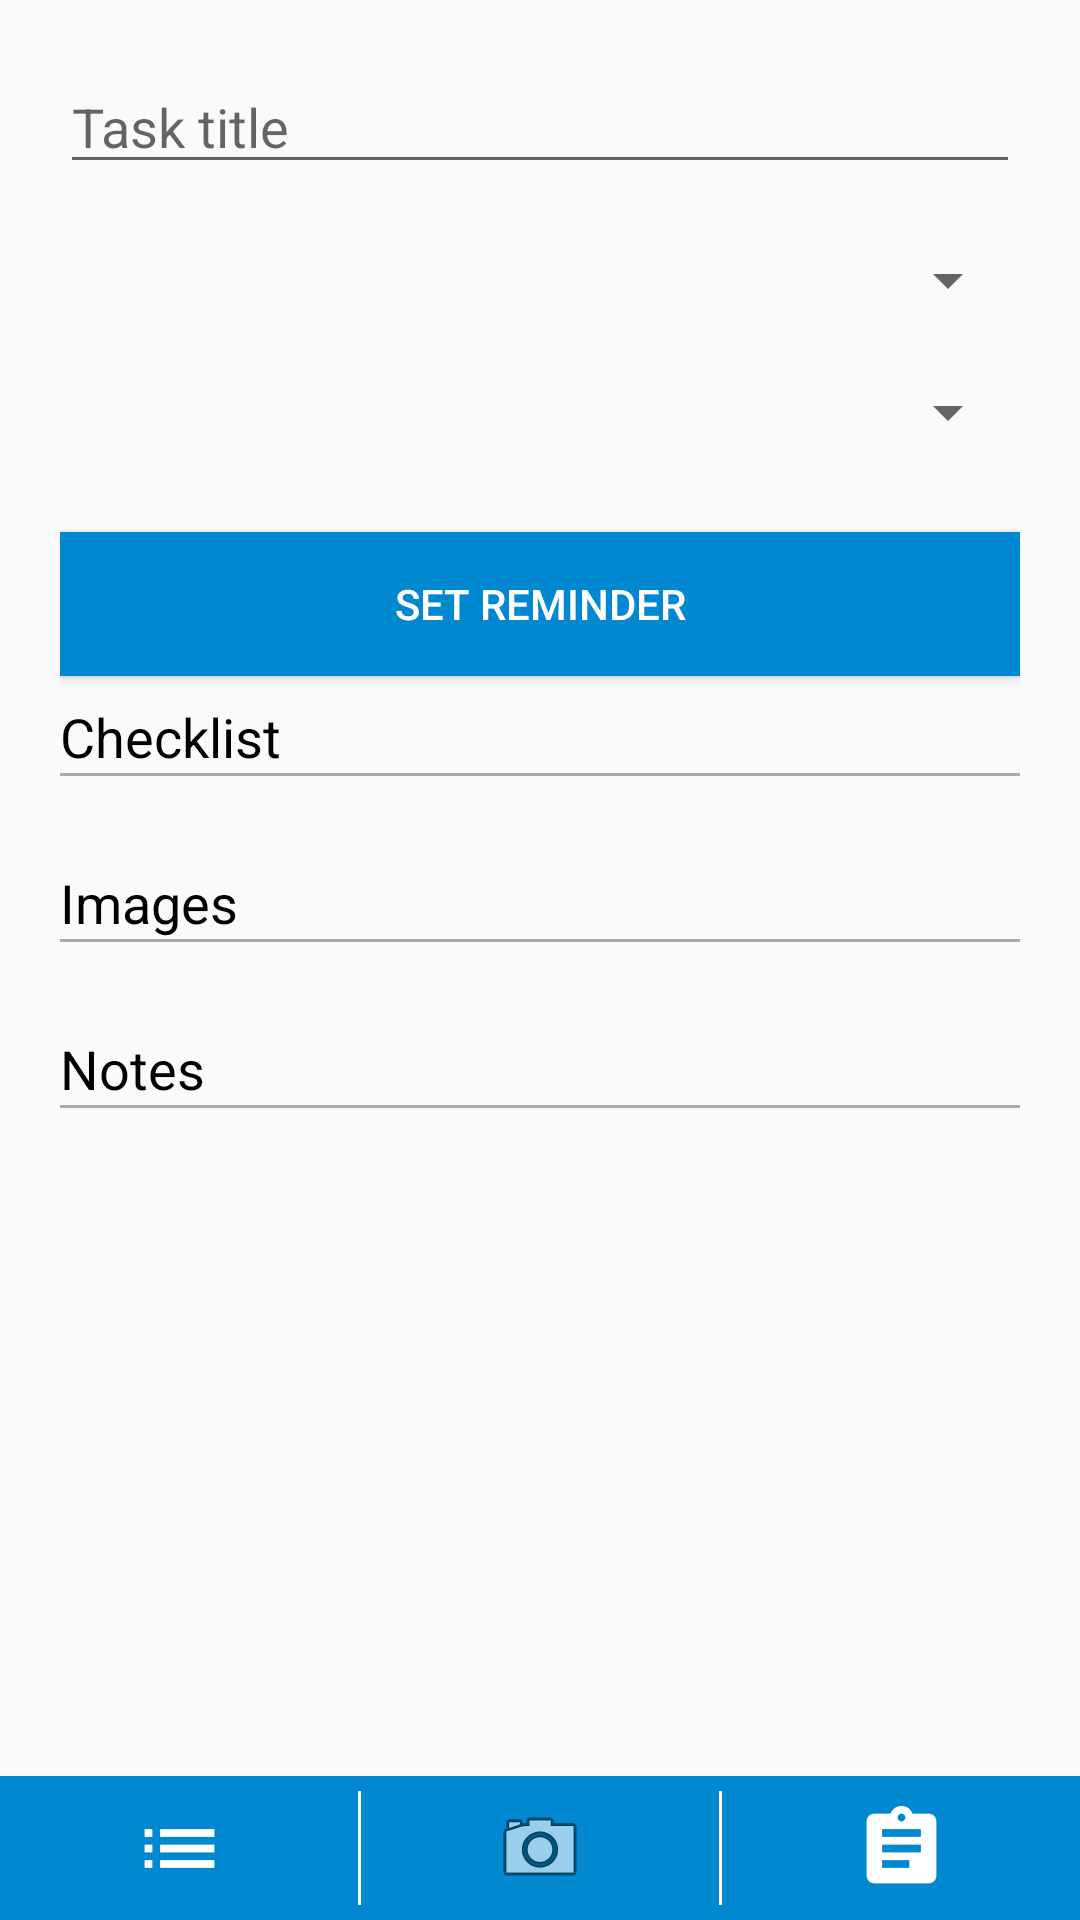

Here is an Android app screen rendered from its layout file. Give the layout XML and the strings, colors and styles it references.
<!-- AndroidManifest.xml: application theme AppTheme -->
<!-- res/layout/edit_task_fragment.xml -->
<?xml version="1.0" encoding="utf-8"?>
<LinearLayout
    android:layout_height="match_parent"
    android:layout_width="match_parent"
    android:orientation="vertical"
    xmlns:android="http://schemas.android.com/apk/res/android">
    <ScrollView
        xmlns:android="http://schemas.android.com/apk/res/android"
        android:layout_height="0dp"
        android:layout_weight="5"
        android:layout_width="match_parent">

        <LinearLayout
            xmlns:android="http://schemas.android.com/apk/res/android"
            android:orientation="vertical"
            android:layout_width="match_parent"
            android:layout_height="match_parent"
            android:padding="20dp"
            android:focusable="true"
            android:focusableInTouchMode="true"
            android:gravity="center_horizontal">

            <EditText
                android:id="@+id/edit_task_title_textview"
                android:layout_width="match_parent"
                android:layout_height="wrap_content"
                android:layout_marginBottom="10dp"
                android:hint="@string/task_title_hint"/>

            <LinearLayout
                android:layout_width="match_parent"
                android:orientation="horizontal"
                android:gravity="center"
                android:layout_height="wrap_content">

                <Spinner
                    android:id="@+id/edit_task_category_spinner"
                    android:layout_width="0dp"
                    android:layout_weight="7"
                    style="@style/newTaskTheme"
                    android:layout_marginBottom="10dp"
                    android:layout_height="wrap_content"/>

            </LinearLayout>
            <Spinner
                android:id="@+id/edit_task_priority_spinner"
                android:layout_width="match_parent"
                style="@style/newTaskTheme"
                android:layout_marginBottom="10dp"
                android:layout_height="wrap_content"/>


            <LinearLayout
                android:layout_width="match_parent"
                style="@style/newTaskTheme"
                android:layout_height="wrap_content"
                android:orientation="horizontal"
                android:gravity="center"
                android:minHeight="?android:attr/listPreferredItemHeight">

                <Button
                    android:id="@+id/edit_Alarm"
                    android:layout_width="match_parent"
                    android:layout_height="wrap_content"
                    android:background="@drawable/button_custom_reverse"
                    android:textColor="@color/white"
                    android:text="@string/set_reminder"/>

            </LinearLayout>

            <LinearLayout
                android:id="@+id/checklist_layout"
                android:layout_width="match_parent"
                android:orientation="vertical"
                android:layout_height="wrap_content">

                <TextView
                    android:layout_width="wrap_content"
                    android:layout_height="wrap_content"
                    android:textAppearance="?android:textAppearanceMedium"
                    android:textColor="@color/black"
                    android:layout_gravity="left"
                    android:text="Checklist"/>
                <View
                    android:layout_width="fill_parent"
                    android:layout_height="1dp"
                    android:background="@android:color/darker_gray"/>

                <LinearLayout
                    android:layout_marginTop="15dp"
                    android:layout_marginBottom="15dp"
                    android:orientation="horizontal"
                    android:layout_width="match_parent"
                    android:layout_height="wrap_content">

                    <GridView xmlns:android="http://schemas.android.com/apk/res/android"
                        android:id="@+id/gridview_list"
                        android:layout_width="match_parent"
                        android:layout_height="match_parent"
                        android:columnWidth="90dp"
                        android:numColumns="4"
                        android:verticalSpacing="0dp"
                        android:horizontalSpacing="0dp"
                        android:stretchMode="columnWidth"
                        android:gravity="center"
                        />

                </LinearLayout>


            </LinearLayout>

        <LinearLayout
            android:id="@+id/image_layout"
            android:layout_width="match_parent"
            android:orientation="vertical"
            android:layout_height="wrap_content">

                <TextView
                    android:layout_width="wrap_content"
                    android:layout_height="wrap_content"
                    android:textAppearance="?android:textAppearanceMedium"
                    android:textColor="@color/black"
                    android:layout_gravity="left"
                    android:text="Images"/>
                <View
                    android:layout_width="fill_parent"
                    android:layout_height="1dp"
                    android:background="@android:color/darker_gray"/>

                <LinearLayout
                    android:layout_marginTop="15dp"
                    android:layout_marginBottom="15dp"
                    android:orientation="horizontal"
                    android:layout_width="match_parent"
                    android:layout_height="wrap_content">

                    <GridView xmlns:android="http://schemas.android.com/apk/res/android"
                        android:id="@+id/gridview_image"
                        android:layout_width="match_parent"
                        android:layout_height="match_parent"
                        android:columnWidth="90dp"
                        android:numColumns="4"
                        android:verticalSpacing="0dp"
                        android:horizontalSpacing="0dp"
                        android:stretchMode="columnWidth"
                        android:gravity="center"
                        />

                </LinearLayout>
            </LinearLayout>

        <LinearLayout
            android:id="@+id/notes_layout"
            android:layout_width="match_parent"
            android:orientation="vertical"
            android:layout_height="wrap_content">
                <TextView
                    android:layout_width="wrap_content"
                    android:layout_height="wrap_content"
                    android:textAppearance="?android:textAppearanceMedium"
                    android:textColor="@color/black"
                    android:layout_gravity="left"
                    android:text="Notes"/>
                <View
                    android:layout_width="fill_parent"
                    android:layout_height="1dp"
                    android:background="@android:color/darker_gray"/>

                <LinearLayout
                    android:layout_marginTop="15dp"
                    android:layout_marginBottom="15dp"
                    android:orientation="horizontal"
                    android:layout_width="match_parent"
                    android:layout_height="wrap_content">

                    <GridView xmlns:android="http://schemas.android.com/apk/res/android"
                        android:id="@+id/gridview_note"
                        android:layout_width="match_parent"
                        android:layout_height="match_parent"
                        android:columnWidth="90dp"
                        android:numColumns="4"
                        android:verticalSpacing="0dp"
                        android:horizontalSpacing="0dp"
                        android:stretchMode="columnWidth"
                        android:gravity="center"
                        />

                </LinearLayout>
            </LinearLayout>


        </LinearLayout>


    </ScrollView>

    <LinearLayout
        android:layout_width="match_parent"
        android:layout_height="48dp"
        android:background="@color/sunshine_dark_blue"
        android:orientation="horizontal">
        <ImageButton
            android:id="@+id/add_list"
            android:layout_width="0dp"
            android:layout_height="match_parent"
            android:background="@drawable/button_custom_reverse"
            android:src="@drawable/ic_action_list"
            android:layout_weight="3"/>
        <View
            android:layout_width="1dp"
            android:layout_marginTop="5dp"
            android:layout_marginBottom="5dp"
            android:layout_height="fill_parent"
            android:background="@android:color/white"/>

        <ImageButton
            android:id="@+id/add_image"
            android:layout_width="0dp"
            android:layout_height="match_parent"
            android:background="@drawable/button_custom_reverse"
            android:src="@android:drawable/ic_menu_camera"
            android:layout_weight="3"/>
        <View
            android:layout_width="1dp"
            android:layout_marginTop="5dp"
            android:layout_marginBottom="5dp"
            android:layout_height="fill_parent"
            android:background="@android:color/white"/>

        <ImageButton
            android:id="@+id/add_note"
            android:layout_width="0dp"
            android:layout_height="match_parent"
            android:src="@drawable/ic_action_assignment"
            android:background="@drawable/button_custom_reverse"
            android:layout_weight="3"/>
    </LinearLayout>

</LinearLayout>
<!-- resources referenced by this layout -->
<resources>
  <color name="black">#000000</color>
  <color name="sunshine_dark_blue">#0288D1</color>
  <color name="white">#FFFFFF</color>
  <!-- drawable button_custom_reverse (drawable) -->
  <?xml version="1.0" encoding="utf-8"?>
  <selector xmlns:android="http://schemas.android.com/apk/res/android">
  
      <item android:drawable="@color/sunshine_blue"
          android:state_pressed="true" />
      <item android:drawable="@color/sunshine_dark_blue" />
  
  </selector>
  <!-- drawable ic_action_assignment: png bitmap (drawable-hdpi, 693 bytes) -->
  <!-- drawable ic_action_list: png bitmap (drawable-hdpi, 396 bytes) -->
  <string name="set_reminder">Set Reminder</string>
  <string name="task_title_hint">Task title</string>
  <style name="newTaskTheme">
          <item name="android:layout_marginTop">10dp</item>
      </style>
  <style name="AppTheme" parent="@style/Theme.AppCompat.Light.DarkActionBar">
          <item name="colorPrimary">@color/sunshine_blue</item>
          <item name="colorPrimaryDark">@color/sunshine_dark_blue</item>
          <item name="android:displayOptions">showHome|homeAsUp|showTitle</item>
          <item name="displayOptions">showHome|homeAsUp|showTitle</item>
          <item name="android:icon">@android:color/transparent</item>
          <item name="android:windowContentOverlay">@null</item>
      </style>
  <color name="sunshine_blue">#ff1ca8f4</color>
</resources>
